Image classification data set "dataset 2" (DURUK-Mehmet/Artificial_Intelligence_Project on GitHub). Class labels (4): crack, dot, good, joint.

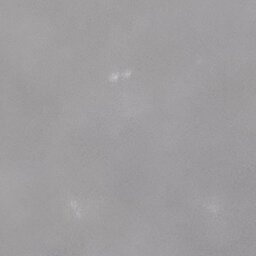
Label: good

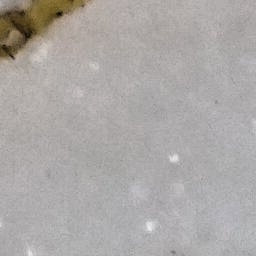
Label: crack

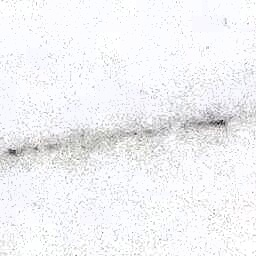
Label: joint

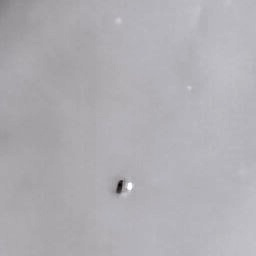
Label: dot

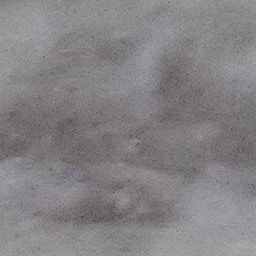
Label: good

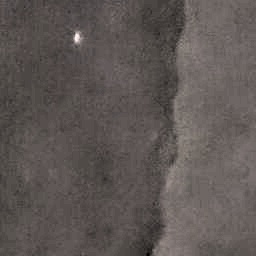
Label: crack
